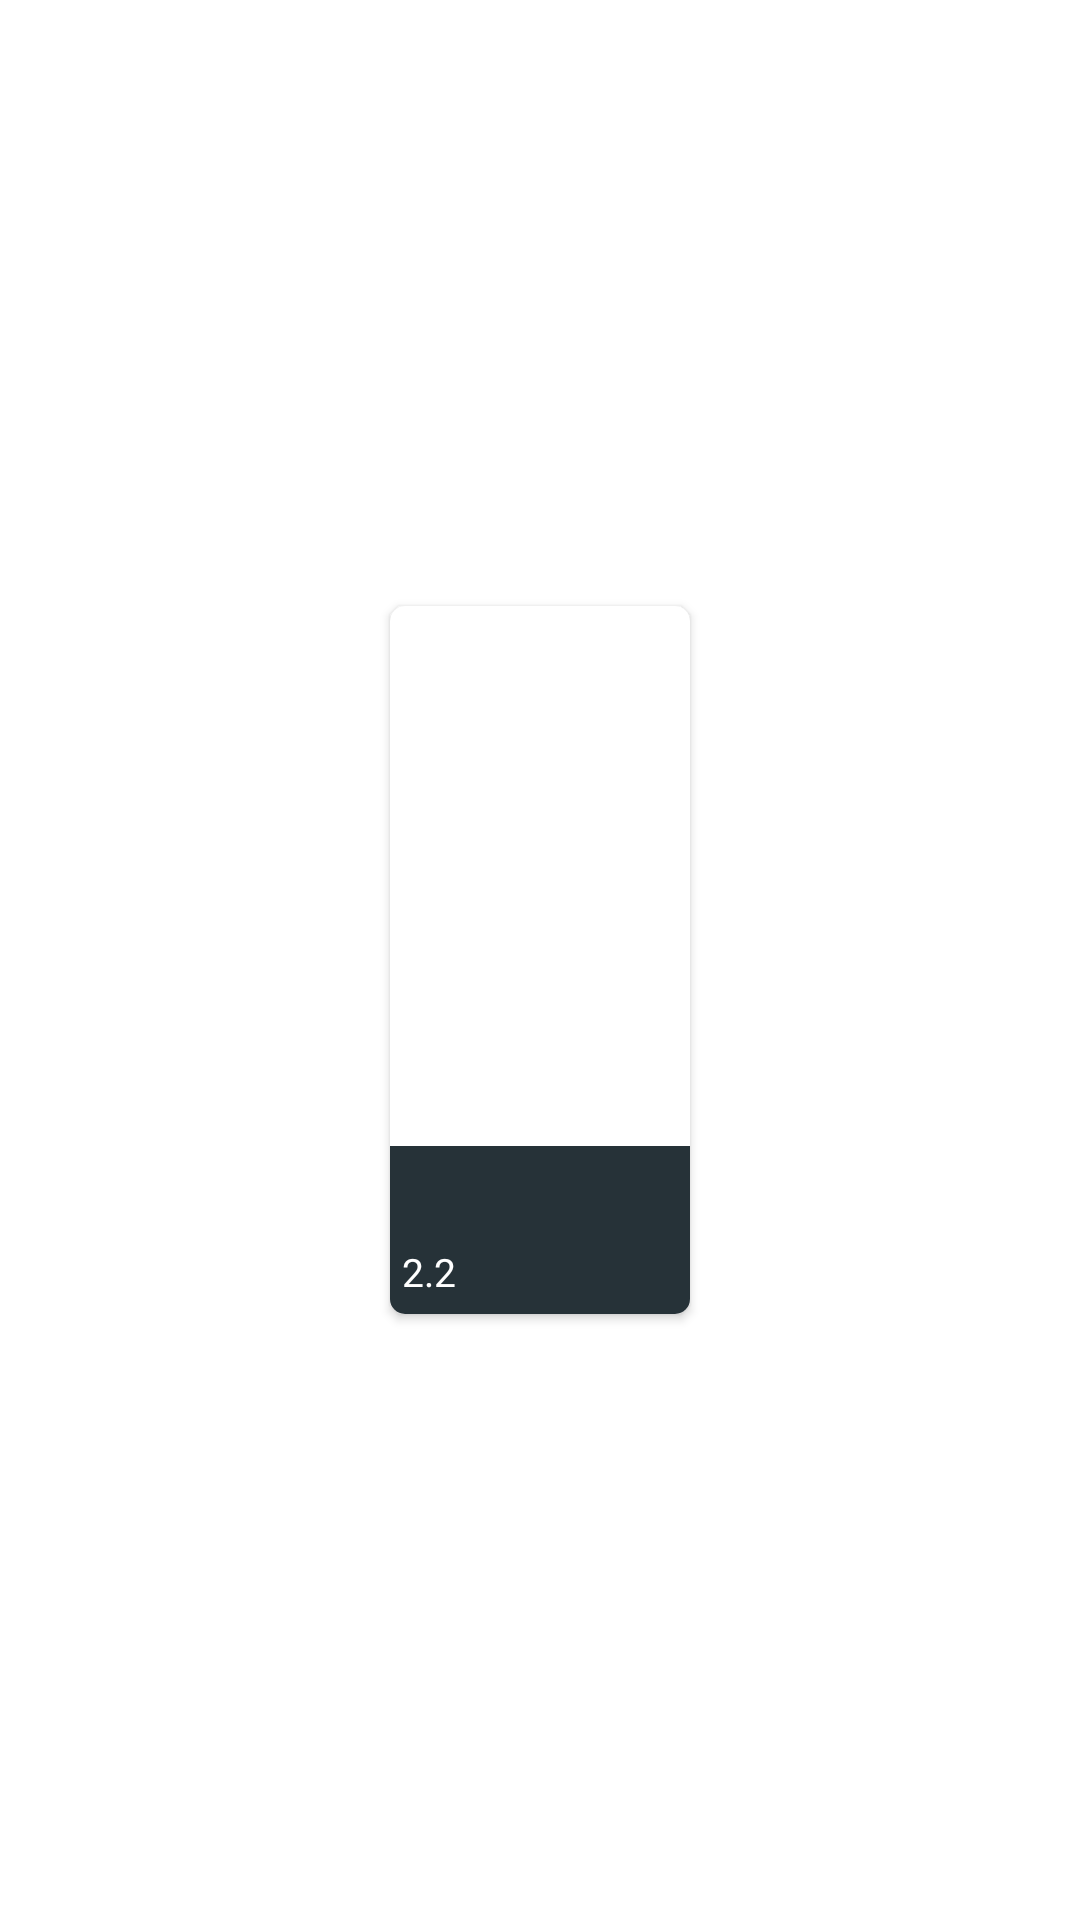

This screen was rendered from an Android layout file. Write that file and the resources it references.
<!-- AndroidManifest.xml: application theme AppTheme -->
<!-- res/layout/anime_item.xml -->
<?xml version="1.0" encoding="utf-8"?>
<androidx.constraintlayout.widget.ConstraintLayout
    xmlns:android="http://schemas.android.com/apk/res/android"
    xmlns:app="http://schemas.android.com/apk/res-auto"
    android:orientation="vertical"
    android:layout_width="wrap_content"
    android:layout_height="wrap_content"
    android:layout_margin="10dp"

    >

    <androidx.cardview.widget.CardView
        android:layout_width="100dp"
        android:layout_height="236dp"
        app:cardCornerRadius="5dp"
        app:layout_constraintBottom_toBottomOf="parent"
        app:layout_constraintEnd_toEndOf="parent"
        app:layout_constraintStart_toStartOf="parent"
        app:layout_constraintTop_toTopOf="parent"
        >

    <LinearLayout
        android:layout_width="match_parent"
        android:layout_height="match_parent"
        android:orientation="vertical"
     >

            <ImageView
                android:layout_width="match_parent"
                android:layout_height="180dp"
                android:scaleType="centerCrop"
                android:id="@+id/anime_image"
                />

        <LinearLayout
            android:layout_width="match_parent"
            android:layout_height="match_parent"
            android:orientation="vertical"
            android:background="#263238"
            >

        <TextView
            android:id="@+id/anime_name"
            android:layout_width="match_parent"
            android:layout_height="0dp"
            android:layout_weight="1"
            android:maxLines="1"
            android:ellipsize="end"
            android:gravity="left"
            android:padding="5dp"
            android:textColor="@android:color/white"
            android:textSize="14dp"
            android:background="#263238"
            ></TextView>

            <LinearLayout
                android:layout_width="match_parent"
                android:layout_height="0dp"
                android:layout_weight="1"
                android:orientation="horizontal"
                android:padding="4dp"
                >

                <ImageView
                    android:layout_width="wrap_content"
                    android:layout_height="14dp"
                    android:gravity="center"
                    android:layout_gravity="center"
                    android:src="@drawable/ic_star"
                    />

                <TextView
                    android:id="@+id/anime_rating"
                    android:layout_width="wrap_content"
                    android:layout_height="match_parent"
                    android:text="2.2"
                    android:textSize="13sp"
                    android:textColor="@android:color/white"
                    android:gravity="center"
                    />
            </LinearLayout>

        </LinearLayout>

    </LinearLayout>
        </androidx.cardview.widget.CardView>

</androidx.constraintlayout.widget.ConstraintLayout>
<!-- resources referenced by this layout -->
<resources>
  <style name="AppTheme" parent="Theme.MaterialComponents.Light.DarkActionBar">
          
          <item name="colorPrimary">@color/colorPrimary</item>
          <item name="colorPrimaryDark">@color/colorPrimaryDark</item>
          <item name="colorAccent">@color/colorAccent</item>
          <item name="android:windowBackground">@android:color/white</item>
          <item name="android:itemTextAppearance">@style/TextAppearance</item>
      </style>
  <color name="colorPrimary">#37474F</color>
  <color name="colorPrimaryDark">#263238</color>
  <color name="colorAccent">#607D8B</color>
  <style name="TextAppearance" parent="@style/Theme.AppCompat.Light">
          <item name="actionMenuTextColor">@color/white</item>
          <item name="android:actionMenuTextColor">@color/white</item>
      </style>
  <color name="white">#ffff</color>
</resources>
